Dataset: dataset (GitHub, DarksAces/Pruebas). Classes: african art, architecture, ceramics, comics manga, concept art, cyberpunk, drawings, graffiti, mosaics, non art, oil painting, origami, paintings, photography, pixel art, scientific illustration, sculptures, stained glass, steampunk, tattoo art, textiles, textures, ukiyo-e, vaporwave, vehicles, video art, watercolor.

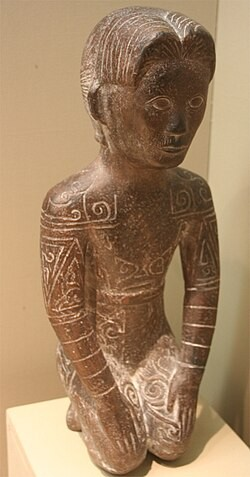
Label: tattoo art

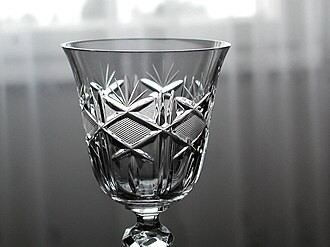
Label: textures

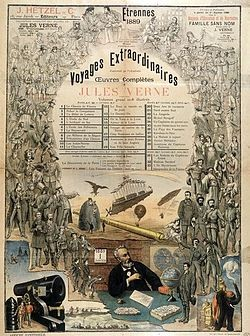
Label: steampunk

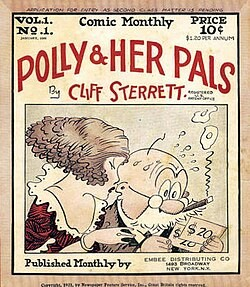
Label: comics manga

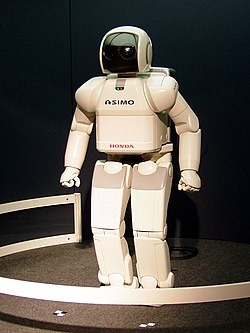
Label: non art

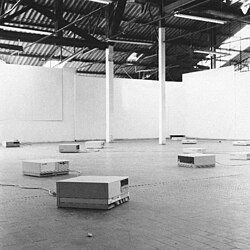
Label: video art
